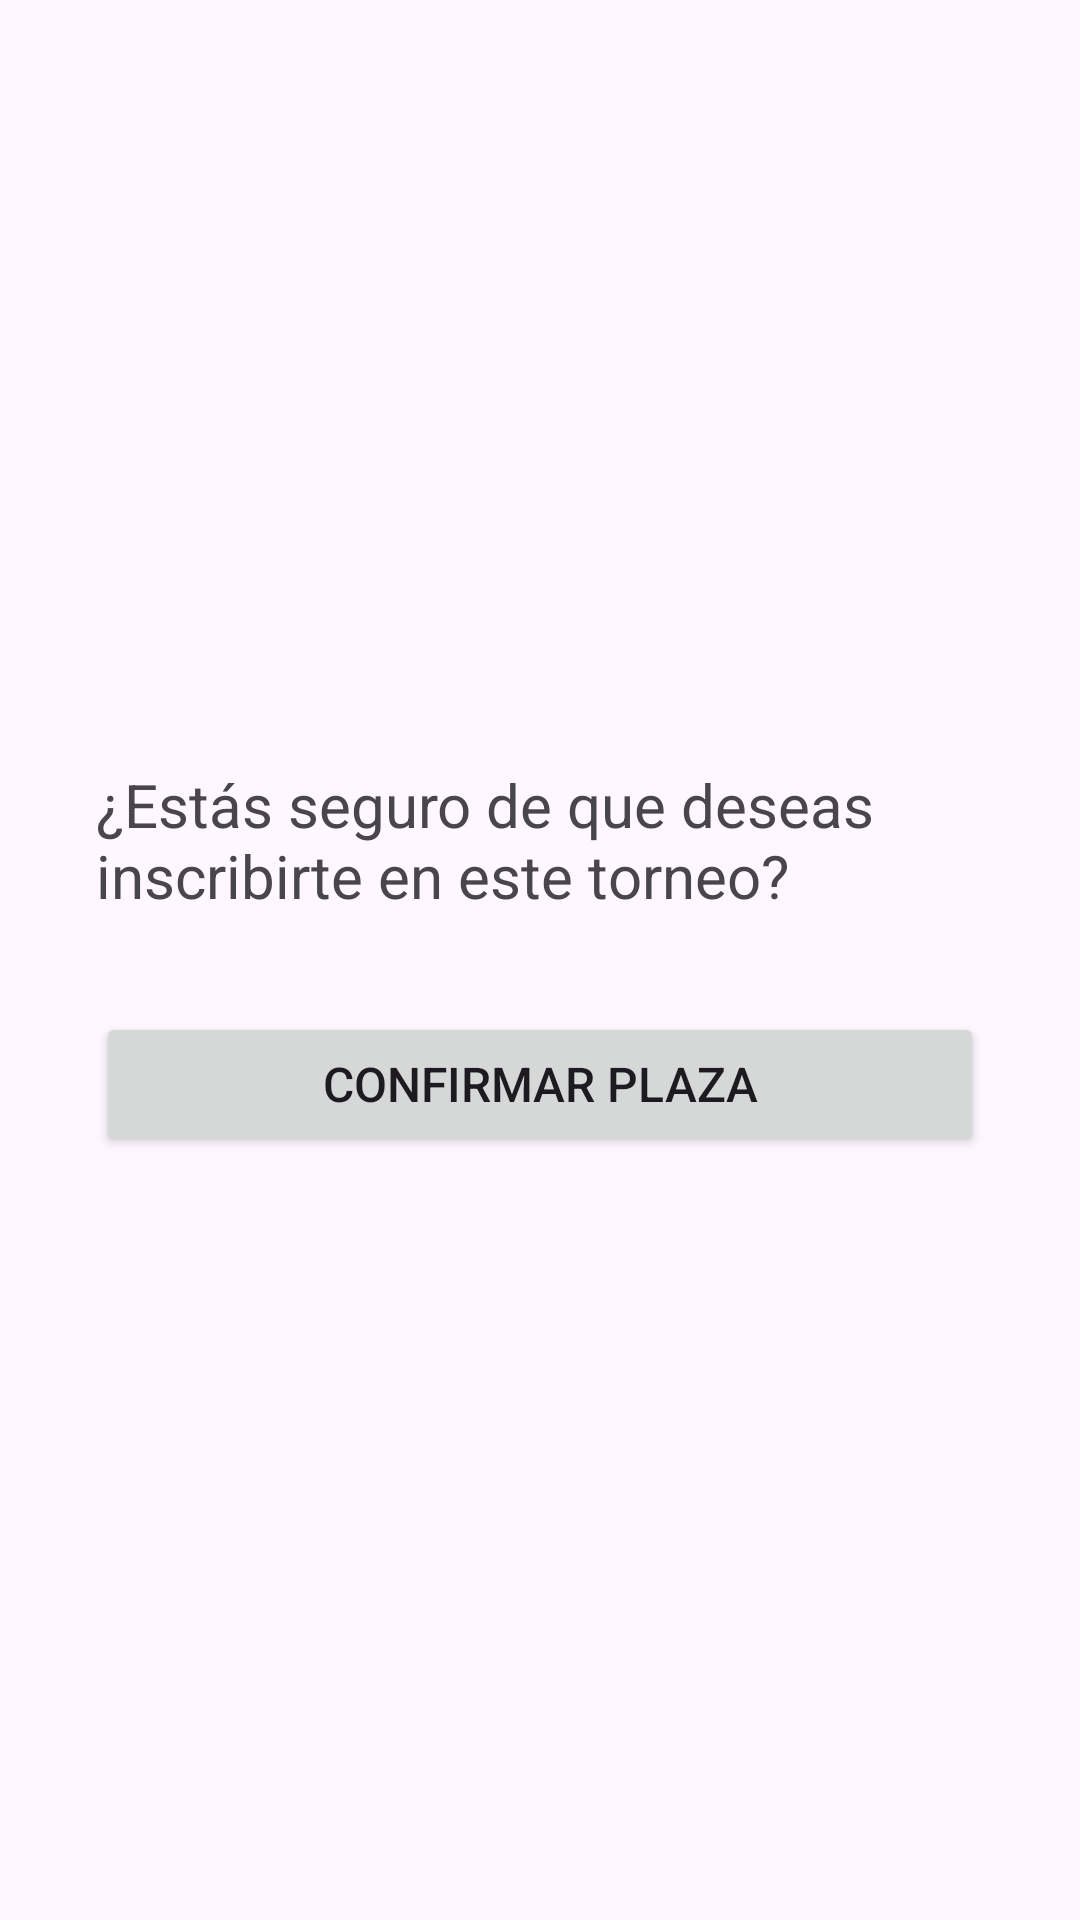

Here is an Android app screen rendered from its layout file. Give the layout XML and the strings, colors and styles it references.
<!-- AndroidManifest.xml: application theme Theme.NetTournament_1DAWProyectoFinal -->
<!-- res/layout/activity_inscripcion.xml -->
<?xml version="1.0" encoding="utf-8"?>
<LinearLayout xmlns:android="http://schemas.android.com/apk/res/android"
    android:layout_width="match_parent"
    android:layout_height="match_parent"
    android:orientation="vertical"
    android:padding="32dp"
    android:gravity="center">

    <TextView
        android:id="@+id/tvConfirmacion"
        android:layout_width="match_parent"
        android:layout_height="wrap_content"
        android:text="¿Estás seguro de que deseas inscribirte en este torneo?"
        android:textSize="20sp"
        android:textAlign="center"
        android:layout_marginBottom="32dp"/>

    <Button
        android:id="@+id/btnConfirmarInscripcion"
        android:layout_width="match_parent"
        android:layout_height="wrap_content"
        android:text="Confirmar Plaza"
        android:textSize="16sp"/>
</LinearLayout>
<!-- resources referenced by this layout -->
<resources>
  <style name="Theme.NetTournament_1DAWProyectoFinal" parent="Base.Theme.NetTournament_1DAWProyectoFinal" />
  <style name="Base.Theme.NetTournament_1DAWProyectoFinal" parent="Theme.Material3.DayNight.NoActionBar">
          
          
      </style>
</resources>
